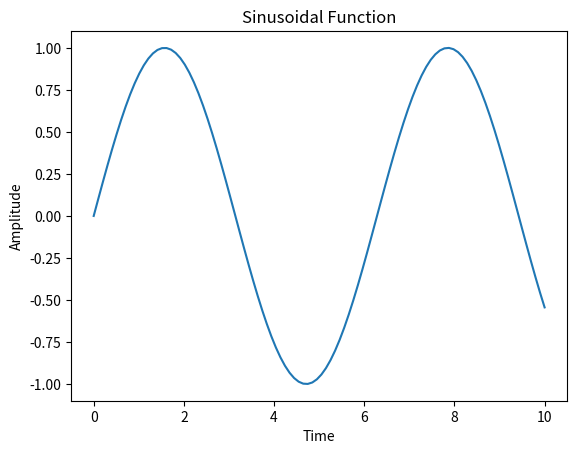

The script that saved this image:

import numpy as np
import matplotlib.pyplot as plt

# Create a sample data set
x = np.linspace(0, 10, 100)
y = np.sin(x)

# Plot the data
plt.plot(x, y)

# Add a label to the x-axis
plt.xlabel("Time")

# Add a label to the y-axis
plt.ylabel("Amplitude")

# Add a title to the plot
plt.title("Sinusoidal Function")

# Show the plot
plt.show()
